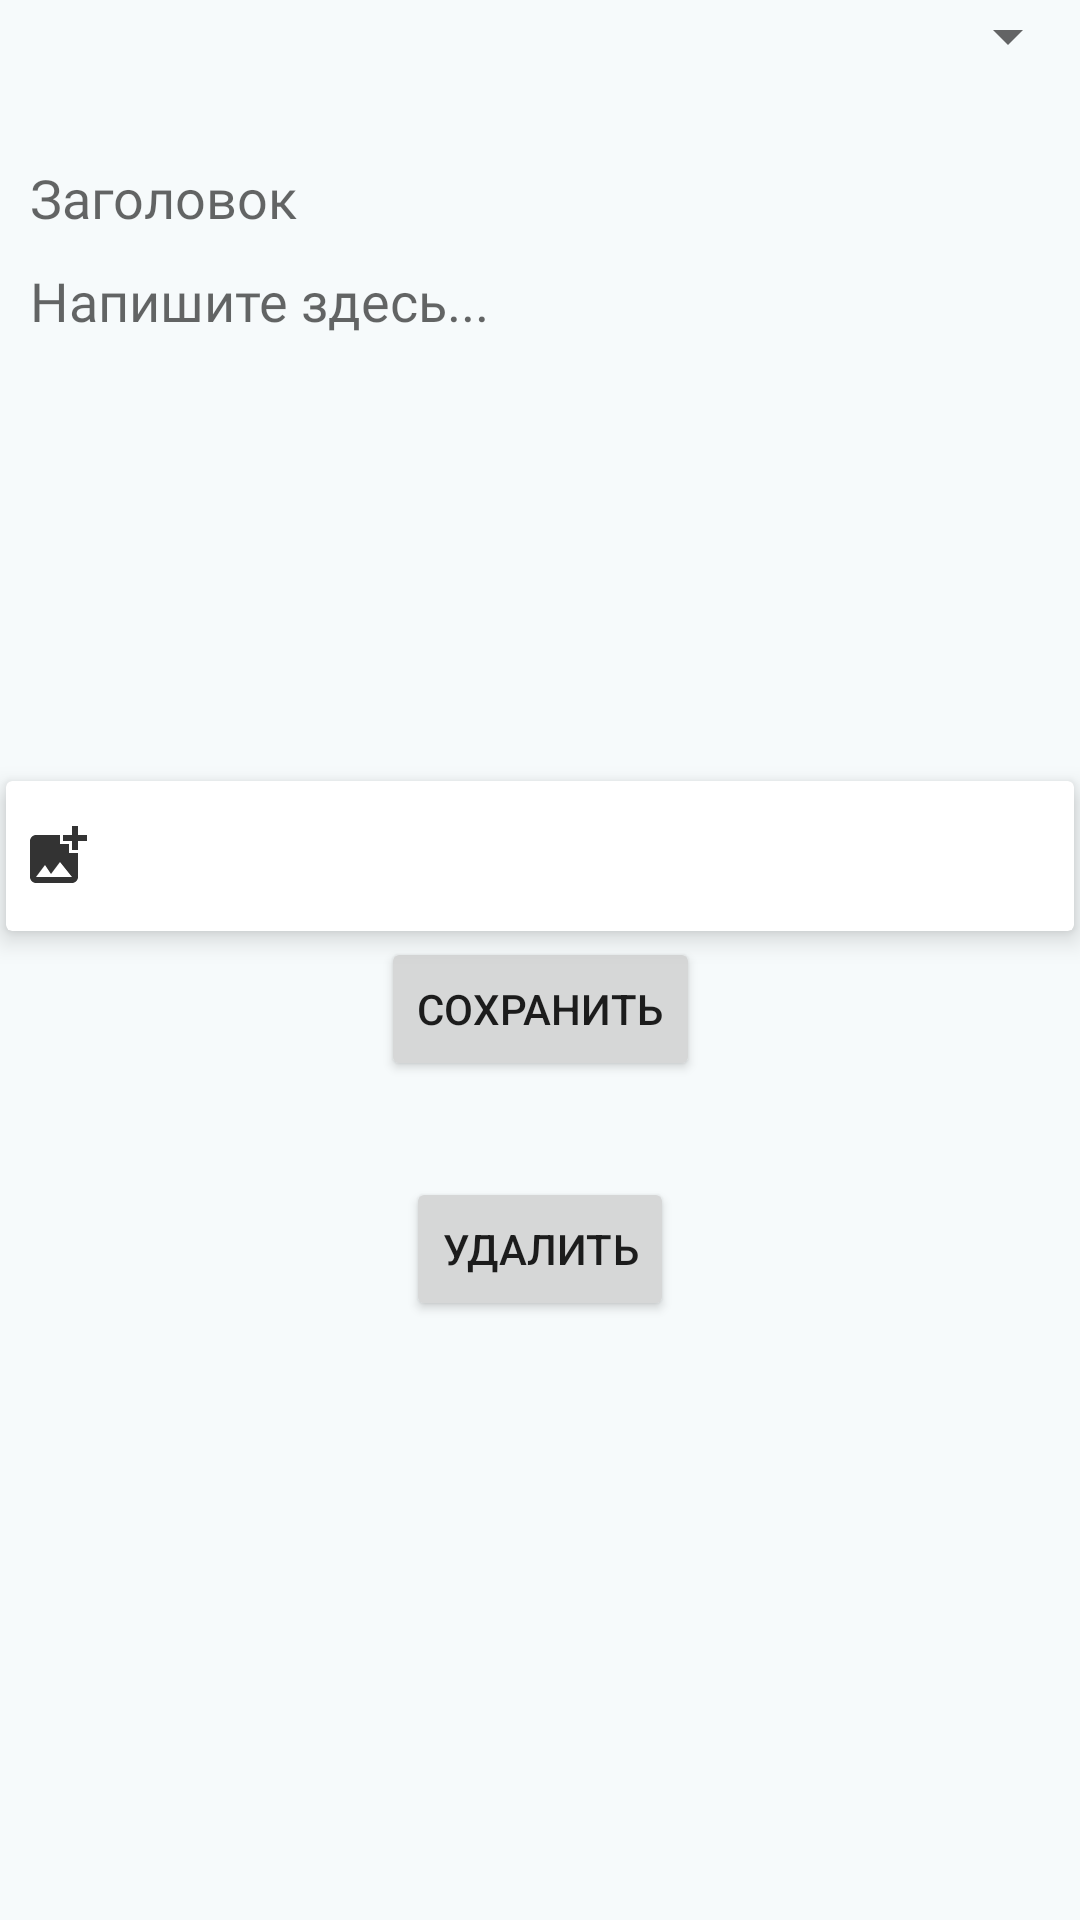

Reconstruct the res/layout file that produces this screen, plus the resources it refers to.
<!-- AndroidManifest.xml: application theme Theme.MyFamily -->
<!-- res/layout/activity_dairy_builder.xml -->
<?xml version="1.0" encoding="utf-8"?>
<ScrollView
    xmlns:android="http://schemas.android.com/apk/res/android"
    xmlns:app="http://schemas.android.com/apk/res-auto"
    xmlns:tools="http://schemas.android.com/tools"
    android:layout_width="match_parent"
    android:layout_height="match_parent"
    android:orientation="vertical"
    android:background="@color/simple_background"
    tools:context=".ui.screens.personal_dairy.DairyBuilderActivity">
    <androidx.constraintlayout.widget.ConstraintLayout
        android:layout_width="match_parent"
        android:layout_height="wrap_content">


        <TextView
            android:fontFamily="@font/poly_italic"
            android:id="@+id/date_text"
            android:textSize="25sp"
            android:layout_width="wrap_content"
            android:layout_height="wrap_content"
            app:layout_constraintStart_toStartOf="parent"
            app:layout_constraintTop_toTopOf="parent"
            tools:text="12/11/2021" />

        <Spinner
            android:id="@+id/smile_spinner"
            android:layout_width="wrap_content"
            android:layout_height="wrap_content"
            android:textSize="60dp"
            app:layout_constraintEnd_toEndOf="parent"
            app:layout_constraintTop_toTopOf="parent" />

        <EditText
            android:fontFamily="@font/poly_italic"
            android:maxLines="1"
            android:id="@+id/title_edit_text"
            android:layout_width="match_parent"
            android:layout_height="wrap_content"
            android:hint="@string/title"
            android:layout_marginTop="20dp"
            android:layout_marginLeft="10dp"
            android:layout_marginRight="10dp"
            android:background="@color/simple_background"
            app:layout_constraintEnd_toEndOf="parent"
            app:layout_constraintStart_toStartOf="parent"
            app:layout_constraintTop_toBottomOf="@id/date_text" />

        <EditText
            android:fontFamily="@font/poly_italic"
            android:id="@+id/body_edit_text"
            android:layout_width="match_parent"
            android:layout_height="wrap_content"
            android:gravity="top|left"
            android:minLines="5"
            android:background="@color/simple_background"
            android:hint="@string/write_here"
            android:layout_margin="10dp"
            android:inputType="textMultiLine"
            app:layout_constraintEnd_toEndOf="parent"
            app:layout_constraintStart_toStartOf="parent"
            app:layout_constraintTop_toBottomOf="@id/title_edit_text" />


        <LinearLayout
            android:layout_width="wrap_content"
            android:layout_height="wrap_content"
            android:layout_margin="@dimen/big_normal_margin"
            app:layout_constraintEnd_toEndOf="parent"
            app:layout_constraintStart_toStartOf="parent"
            app:layout_constraintTop_toBottomOf="@+id/body_edit_text"
            app:layout_constraintBottom_toTopOf="@id/option_bar">

            <ImageView
                android:id="@+id/image"
                android:layout_width="match_parent"
                android:layout_height="match_parent"
                android:cropToPadding="true"
                android:adjustViewBounds="true"
                android:maxHeight="420dp" />
        </LinearLayout>


        <androidx.cardview.widget.CardView
            android:id="@+id/option_bar"
            android:layout_width="match_parent"
            android:layout_height="50dp"
            app:cardElevation="5dp"
            android:layout_margin="2dp"
            app:layout_constraintBottom_toTopOf="@id/terminal_btn"
            app:layout_constraintEnd_toEndOf="parent"
            app:layout_constraintStart_toStartOf="parent"
            android:background="#FAFAFA">
            <LinearLayout
                android:layout_width="match_parent"
                android:layout_height="match_parent"
                android:padding="5dp"
                android:orientation="horizontal">

                <ImageView
                    android:id="@+id/add_image"
                    android:layout_width="wrap_content"
                    android:layout_height="match_parent"
                    android:src="@drawable/ic_add_photo"/>

                <ImageView
                    android:id="@+id/remove_image"
                    android:layout_width="wrap_content"
                    android:layout_height="match_parent"
                    android:src="@drawable/ic_remove"
                    android:layout_marginLeft="10dp" />

        </LinearLayout>
    </androidx.cardview.widget.CardView>

        <Button
            android:id="@+id/terminal_btn"
            android:layout_width="wrap_content"
            android:layout_height="wrap_content"
            android:text="@string/save"
            app:layout_constraintBottom_toTopOf="@id/remove_btn"
            app:layout_constraintEnd_toEndOf="parent"
            app:layout_constraintStart_toStartOf="parent"/>

        <Button
            android:id="@+id/remove_btn"
            android:layout_width="wrap_content"
            android:layout_height="wrap_content"
            android:layout_marginTop="32dp"
            android:text="@string/remove"
            app:layout_constraintEnd_toEndOf="parent"
            app:layout_constraintStart_toStartOf="parent"
            app:layout_constraintTop_toBottomOf="@id/terminal_btn"
            />
    </androidx.constraintlayout.widget.ConstraintLayout>
</ScrollView>
<!-- resources referenced by this layout -->
<resources>
  <color name="simple_background">#f6fafb</color>
  <dimen name="big_normal_margin">32dp</dimen>
  <!-- drawable ic_add_photo: png bitmap (drawable-hdpi, 274 bytes) -->
  <string name="remove">Удалить</string>
  <string name="save">Сохранить</string>
  <string name="title">Заголовок</string>
  <string name="write_here">Напишите здесь...</string>
  <style name="Theme.MyFamily" parent="Theme.MaterialComponents.DayNight.DarkActionBar">
          
  
          <item name="colorPrimary">#6aba9f</item>
          
  
          <item name="colorPrimaryVariant">#439378</item>
  
  
          <item name="colorOnPrimary">@color/white</item>
          <item name="colorSecondary">@color/teal_200</item>
          <item name="colorSecondaryVariant">@color/teal_700</item>
          <item name="colorOnSecondary">@color/black</item>
          <item name="android:statusBarColor" tools:targetApi="l">?attr/colorPrimaryVariant</item>
  
          <item name="android:windowContentTransitions">true</item>
      </style>
  <color name="white">#FFFFFFFF</color>
  <color name="teal_200">#FF03DAC5</color>
  <color name="teal_700">#FF018786</color>
  <color name="black">#FF000000</color>
</resources>
